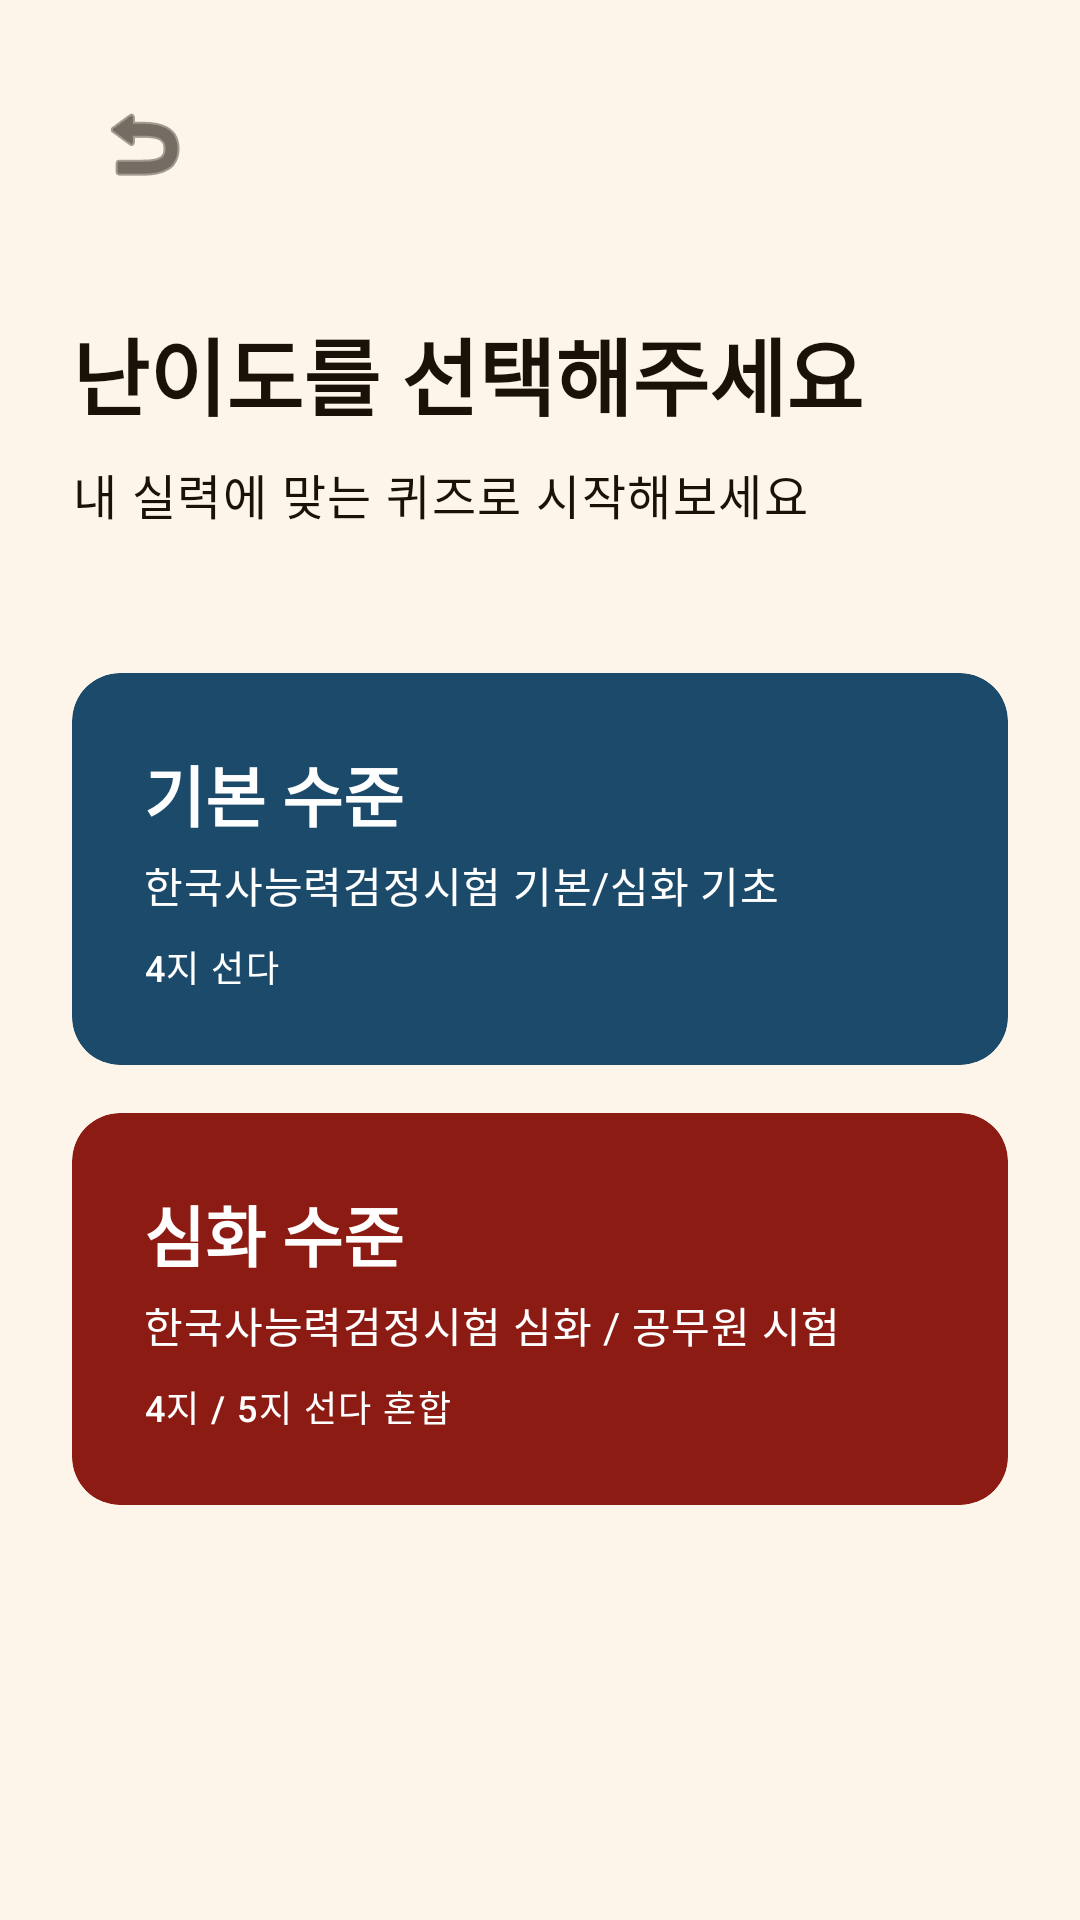

Here is an Android app screen rendered from its layout file. Give the layout XML and the strings, colors and styles it references.
<!-- AndroidManifest.xml: application theme Theme.HistoryQuiz -->
<!-- res/layout/fragment_difficulty_select.xml -->
<?xml version="1.0" encoding="utf-8"?>
<androidx.constraintlayout.widget.ConstraintLayout xmlns:android="http://schemas.android.com/apk/res/android"
    xmlns:app="http://schemas.android.com/apk/res-auto"
    android:layout_width="match_parent"
    android:layout_height="match_parent"
    android:background="@color/color_hanji"
    android:padding="24dp">

    <ImageButton
        android:id="@+id/btn_back"
        android:layout_width="48dp"
        android:layout_height="48dp"
        android:background="?attr/selectableItemBackgroundBorderless"
        android:contentDescription="뒤로 가기"
        android:src="@android:drawable/ic_menu_revert"
        app:layout_constraintStart_toStartOf="parent"
        app:layout_constraintTop_toTopOf="parent"
        app:tint="@color/color_ink" />

    <TextView
        android:id="@+id/tv_title"
        android:layout_width="wrap_content"
        android:layout_height="wrap_content"
        android:layout_marginTop="32dp"
        android:text="난이도를 선택해주세요"
        android:textAppearance="?attr/textAppearanceHeadlineMedium"
        android:textColor="@color/color_ink"
        android:textStyle="bold"
        app:layout_constraintStart_toStartOf="parent"
        app:layout_constraintTop_toBottomOf="@id/btn_back" />

    <TextView
        android:id="@+id/tv_subtitle"
        android:layout_width="wrap_content"
        android:layout_height="wrap_content"
        android:layout_marginTop="8dp"
        android:text="내 실력에 맞는 퀴즈로 시작해보세요"
        android:textAppearance="?attr/textAppearanceBodyLarge"
        android:textColor="@color/color_ink"
        app:layout_constraintStart_toStartOf="parent"
        app:layout_constraintTop_toBottomOf="@id/tv_title" />

    <com.google.android.material.card.MaterialCardView
        android:id="@+id/btn_basic"
        style="?attr/materialCardViewFilledStyle"
        android:layout_width="match_parent"
        android:layout_height="wrap_content"
        android:layout_marginTop="48dp"
        android:clickable="true"
        android:focusable="true"
        app:cardBackgroundColor="@color/color_jokbit"
        app:cardCornerRadius="16dp"
        app:layout_constraintTop_toBottomOf="@id/tv_subtitle">

        <androidx.constraintlayout.widget.ConstraintLayout
            android:layout_width="match_parent"
            android:layout_height="wrap_content"
            android:padding="24dp">

            <TextView
                android:id="@+id/tv_basic_title"
                android:layout_width="wrap_content"
                android:layout_height="wrap_content"
                android:text="기본 수준"
                android:textAppearance="?attr/textAppearanceTitleLarge"
                android:textColor="@color/md_theme_on_primary"
                android:textStyle="bold"
                app:layout_constraintStart_toStartOf="parent"
                app:layout_constraintTop_toTopOf="parent" />

            <TextView
                android:id="@+id/tv_basic_desc"
                android:layout_width="wrap_content"
                android:layout_height="wrap_content"
                android:layout_marginTop="4dp"
                android:text="한국사능력검정시험 기본/심화 기초"
                android:textAppearance="?attr/textAppearanceBodyMedium"
                android:textColor="@color/md_theme_on_primary"
                app:layout_constraintStart_toStartOf="parent"
                app:layout_constraintTop_toBottomOf="@id/tv_basic_title" />

            <TextView
                android:layout_width="wrap_content"
                android:layout_height="wrap_content"
                android:layout_marginTop="8dp"
                android:text="4지 선다"
                android:textAppearance="?attr/textAppearanceLabelMedium"
                android:textColor="@color/md_theme_on_primary"
                app:layout_constraintStart_toStartOf="parent"
                app:layout_constraintTop_toBottomOf="@id/tv_basic_desc" />

        </androidx.constraintlayout.widget.ConstraintLayout>
    </com.google.android.material.card.MaterialCardView>

    <com.google.android.material.card.MaterialCardView
        android:id="@+id/btn_advanced"
        style="?attr/materialCardViewFilledStyle"
        android:layout_width="match_parent"
        android:layout_height="wrap_content"
        android:layout_marginTop="16dp"
        android:clickable="true"
        android:focusable="true"
        app:cardBackgroundColor="@color/color_dancheong_red"
        app:cardCornerRadius="16dp"
        app:layout_constraintTop_toBottomOf="@id/btn_basic">

        <androidx.constraintlayout.widget.ConstraintLayout
            android:layout_width="match_parent"
            android:layout_height="wrap_content"
            android:padding="24dp">

            <TextView
                android:id="@+id/tv_adv_title"
                android:layout_width="wrap_content"
                android:layout_height="wrap_content"
                android:text="심화 수준"
                android:textAppearance="?attr/textAppearanceTitleLarge"
                android:textColor="@color/md_theme_on_primary"
                android:textStyle="bold"
                app:layout_constraintStart_toStartOf="parent"
                app:layout_constraintTop_toTopOf="parent" />

            <TextView
                android:id="@+id/tv_adv_desc"
                android:layout_width="wrap_content"
                android:layout_height="wrap_content"
                android:layout_marginTop="4dp"
                android:text="한국사능력검정시험 심화 / 공무원 시험"
                android:textAppearance="?attr/textAppearanceBodyMedium"
                android:textColor="@color/md_theme_on_primary"
                app:layout_constraintStart_toStartOf="parent"
                app:layout_constraintTop_toBottomOf="@id/tv_adv_title" />

            <TextView
                android:layout_width="wrap_content"
                android:layout_height="wrap_content"
                android:layout_marginTop="8dp"
                android:text="4지 / 5지 선다 혼합"
                android:textAppearance="?attr/textAppearanceLabelMedium"
                android:textColor="@color/md_theme_on_primary"
                app:layout_constraintStart_toStartOf="parent"
                app:layout_constraintTop_toBottomOf="@id/tv_adv_desc" />

        </androidx.constraintlayout.widget.ConstraintLayout>
    </com.google.android.material.card.MaterialCardView>

</androidx.constraintlayout.widget.ConstraintLayout>
<!-- resources referenced by this layout -->
<resources>
  <color name="color_dancheong_red">#8C1C13</color>
  <color name="color_hanji">#FDF5EA</color>
  <color name="color_ink">#1A1209</color>
  <color name="color_jokbit">#1B4A6B</color>
  <color name="md_theme_on_primary">#FFFFFF</color>
  <style name="Theme.HistoryQuiz" parent="Theme.Material3.DayNight.NoActionBar">
          <item name="android:windowLightStatusBar">false</item>
      </style>
</resources>
